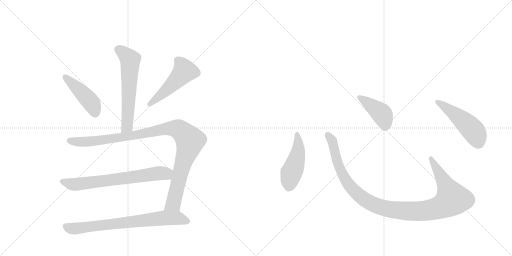
t = 0.00 s
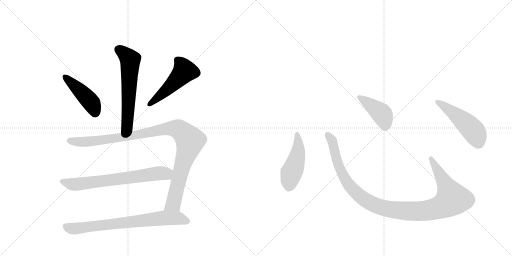
t = 1.67 s
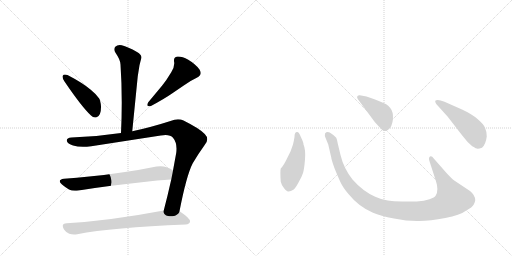
t = 3.34 s
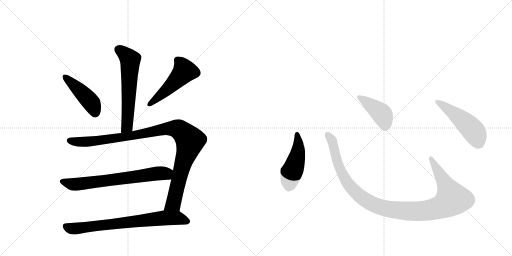
t = 5.01 s
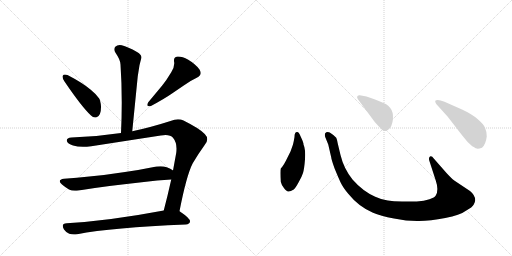
t = 6.68 s
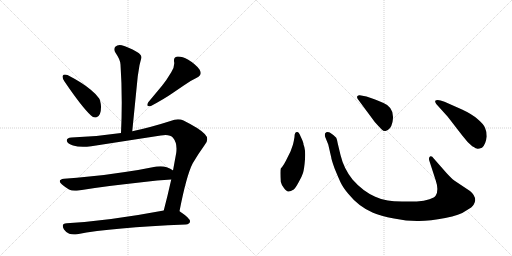
t = 8.36 s

The animated SVG that drew these frames (rendered in a browser with its animation timeline set to each time). Animation: 10 CSS @keyframes rules; one cycle of 8.36 s.

<svg version="1.1" viewBox="0 0 2048 1024" xmlns="http://www.w3.org/2000/svg">
  <g stroke="lightgray" stroke-dasharray="1,1" stroke-width="1" transform="scale(4, 4)">
    <line x1="0" y1="0" x2="256" y2="256"></line>
    <line x1="256" y1="0" x2="0" y2="256"></line>
    <line x1="128" y1="0" x2="128" y2="256"></line>
    <line x1="0" y1="128" x2="256" y2="128"></line>
    <line x1="256" y1="0" x2="512" y2="256"></line>
    <line x1="512" y1="0" x2="256" y2="256"></line>
    <line x1="384" y1="0" x2="384" y2="256"></line>
    <line x1="256" y1="128" x2="512" y2="128"></line>
  </g>
<g transform="scale(1, -1) translate(0, -850)">
   <style type="text/css">
    @keyframes keyframes0 {
      from {
       stroke: black;
       stroke-dashoffset: 609;
       stroke-width: 128;
       }
       66% {
       animation-timing-function: step-end;
       stroke: black;
       stroke-dashoffset: 0;
       stroke-width: 128;
       }
       to {
       stroke: black;
       stroke-width: 1024;
       }
       }
       #make-me-a-hanzi-animation-0 {
         animation: keyframes0 0.745605s both;
         animation-delay: 0.000000s;
         animation-timing-function: linear;
       }
    @keyframes keyframes1 {
      from {
       stroke: black;
       stroke-dashoffset: 449;
       stroke-width: 128;
       }
       59% {
       animation-timing-function: step-end;
       stroke: black;
       stroke-dashoffset: 0;
       stroke-width: 128;
       }
       to {
       stroke: black;
       stroke-width: 1024;
       }
       }
       #make-me-a-hanzi-animation-1 {
         animation: keyframes1 0.615397s both;
         animation-delay: 0.745605s;
         animation-timing-function: linear;
       }
    @keyframes keyframes2 {
      from {
       stroke: black;
       stroke-dashoffset: 502;
       stroke-width: 128;
       }
       62% {
       animation-timing-function: step-end;
       stroke: black;
       stroke-dashoffset: 0;
       stroke-width: 128;
       }
       to {
       stroke: black;
       stroke-width: 1024;
       }
       }
       #make-me-a-hanzi-animation-2 {
         animation: keyframes2 0.658529s both;
         animation-delay: 1.361003s;
         animation-timing-function: linear;
       }
    @keyframes keyframes3 {
      from {
       stroke: black;
       stroke-dashoffset: 1058;
       stroke-width: 128;
       }
       77% {
       animation-timing-function: step-end;
       stroke: black;
       stroke-dashoffset: 0;
       stroke-width: 128;
       }
       to {
       stroke: black;
       stroke-width: 1024;
       }
       }
       #make-me-a-hanzi-animation-3 {
         animation: keyframes3 1.111003s both;
         animation-delay: 2.019531s;
         animation-timing-function: linear;
       }
    @keyframes keyframes4 {
      from {
       stroke: black;
       stroke-dashoffset: 697;
       stroke-width: 128;
       }
       69% {
       animation-timing-function: step-end;
       stroke: black;
       stroke-dashoffset: 0;
       stroke-width: 128;
       }
       to {
       stroke: black;
       stroke-width: 1024;
       }
       }
       #make-me-a-hanzi-animation-4 {
         animation: keyframes4 0.817220s both;
         animation-delay: 3.130534s;
         animation-timing-function: linear;
       }
    @keyframes keyframes5 {
      from {
       stroke: black;
       stroke-dashoffset: 748;
       stroke-width: 128;
       }
       71% {
       animation-timing-function: step-end;
       stroke: black;
       stroke-dashoffset: 0;
       stroke-width: 128;
       }
       to {
       stroke: black;
       stroke-width: 1024;
       }
       }
       #make-me-a-hanzi-animation-5 {
         animation: keyframes5 0.858724s both;
         animation-delay: 3.947754s;
         animation-timing-function: linear;
       }
    @keyframes keyframes6 {
      from {
       stroke: black;
       stroke-dashoffset: 474;
       stroke-width: 128;
       }
       61% {
       animation-timing-function: step-end;
       stroke: black;
       stroke-dashoffset: 0;
       stroke-width: 128;
       }
       to {
       stroke: black;
       stroke-width: 1024;
       }
       }
       #make-me-a-hanzi-animation-6 {
         animation: keyframes6 0.635742s both;
         animation-delay: 4.806478s;
         animation-timing-function: linear;
       }
    @keyframes keyframes7 {
      from {
       stroke: black;
       stroke-dashoffset: 1118;
       stroke-width: 128;
       }
       78% {
       animation-timing-function: step-end;
       stroke: black;
       stroke-dashoffset: 0;
       stroke-width: 128;
       }
       to {
       stroke: black;
       stroke-width: 1024;
       }
       }
       #make-me-a-hanzi-animation-7 {
         animation: keyframes7 1.159831s both;
         animation-delay: 5.442220s;
         animation-timing-function: linear;
       }
    @keyframes keyframes8 {
      from {
       stroke: black;
       stroke-dashoffset: 422;
       stroke-width: 128;
       }
       58% {
       animation-timing-function: step-end;
       stroke: black;
       stroke-dashoffset: 0;
       stroke-width: 128;
       }
       to {
       stroke: black;
       stroke-width: 1024;
       }
       }
       #make-me-a-hanzi-animation-8 {
         animation: keyframes8 0.593424s both;
         animation-delay: 6.602051s;
         animation-timing-function: linear;
       }
    @keyframes keyframes9 {
      from {
       stroke: black;
       stroke-dashoffset: 501;
       stroke-width: 128;
       }
       62% {
       animation-timing-function: step-end;
       stroke: black;
       stroke-dashoffset: 0;
       stroke-width: 128;
       }
       to {
       stroke: black;
       stroke-width: 1024;
       }
       }
       #make-me-a-hanzi-animation-9 {
         animation: keyframes9 0.657715s both;
         animation-delay: 7.195475s;
         animation-timing-function: linear;
       }
</style>
<path d="M 529 325 L 551 545 L 558 589 Q 562 606 565 616 Q 566 618 566 620 Q 566 632 548 642 Q 511 663 487 669 Q 483 670 479 670 Q 468 670 461 663 Q 457 658 457 652 Q 457 646 462 639 Q 482 610 482 592 Q 487 519 487 440 Q 487 381 484 318 C 483 288 526 295 529 325 Z" fill="lightgray"></path> 
<path d="M 251 547 Q 250 545 250 543 Q 250 536 258 524 Q 328 421 364 388 Q 372 380 380 380 Q 384 380 388 382 Q 404 389 404 421 L 404 425 Q 402 448 396 457 Q 385 473 363 491 Q 330 519 270 550 Q 264 552 260 552 Q 253 552 251 547 Z" fill="lightgray"></path> 
<path d="M 787 539 Q 803 547 803 558 Q 803 564 798 572 Q 783 593 753 611 Q 729 624 714 624 L 709 624 Q 696 621 696 610 L 696 605 Q 697 601 697 596 Q 697 580 685 561 Q 666 529 648 507 L 593 441 Q 589 434 589 430 Q 589 425 597 425 L 602 425 Q 658 455 688 476 L 735 508 Q 759 526 787 539 Z" fill="lightgray"></path> 
<path d="M 643 308 Q 654 310 662 310 Q 683 310 692 299 Q 706 282 706 256 Q 706 248 705 239 L 692 168 L 685 132 Q 670 65 655 8 C 647 -21 712 -24 718 5 Q 746 149 771 197 Q 794 236 818 269 Q 829 281 829 293 Q 829 304 819 314 Q 800 335 734 368 Q 724 373 712 373 Q 698 373 682 366 Q 601 340 529 325 L 484 318 Q 386 303 286 300 Q 267 299 267 288 L 267 287 Q 270 275 292 268 Q 309 263 332 263 Q 347 263 365 265 L 643 308 Z" fill="lightgray"></path> 
<path d="M 692 168 L 691 169 Q 683 175 667 181 Q 655 185 642 185 Q 634 185 626 184 Q 563 171 500 162 Q 424 150 357 144 Q 308 138 256 135 Q 239 133 239 125 Q 239 120 248 112 Q 261 101 276 92 Q 286 87 300 87 Q 307 87 314 88 Q 423 106 567 121 Q 631 129 685 132 C 715 134 717 152 692 168 Z" fill="lightgray"></path> 
<path d="M 655 8 Q 438 -33 267 -43 Q 251 -44 251 -53 Q 251 -59 256 -68 Q 265 -81 277 -85 Q 286 -88 296 -88 Q 302 -88 309 -87 Q 448 -60 743 -48 Q 759 -46 760 -36 L 760 -35 Q 760 -23 721 3 L 718 5 C 701 17 684 14 655 8 Z" fill="lightgray"></path> 
<path d="M 1178 302 Q 1176 289 1172 272 L 1162 244 L 1149 218 Q 1135 188 1123 176 Q 1120 166 1123 123 Q 1125 113 1135 99 Q 1146 84 1153 84 Q 1161 83 1175 92 Q 1182 98 1194 120 Q 1207 142 1212 158 Q 1217 174 1220 213 Q 1223 252 1214 272 Q 1215 278 1203 303 Q 1196 322 1189 322 Q 1178 323 1178 302 Z" fill="lightgray"></path> 
<path d="M 1786 158 L 1735 216 Q 1727 228 1720 224 Q 1713 219 1718 205 L 1743 128 Q 1756 90 1743 68 Q 1739 60 1718 53 Q 1697 45 1667 44 L 1608 44 Q 1573 45 1551 48 Q 1529 50 1501 63 Q 1451 85 1410 132 Q 1375 176 1362 230 L 1351 276 Q 1348 293 1345 299 Q 1338 308 1319 320 Q 1307 325 1300 316 Q 1298 308 1302 299 L 1313 272 L 1325 220 Q 1325 214 1338 177 Q 1354 138 1363 119 Q 1372 100 1393 75 Q 1435 23 1492 -1 Q 1521 -14 1576 -24 Q 1631 -35 1676 -34 Q 1721 -34 1781 -22 Q 1841 -10 1862 6 Q 1891 22 1895 32 Q 1900 42 1901 49 Q 1901 69 1880 86 L 1817 128 Q 1805 137 1786 158 Z" fill="lightgray"></path> 
<path d="M 1431 454 L 1499 362 Q 1518 341 1526 333 Q 1535 324 1542 326 Q 1563 330 1570 362 Q 1581 419 1534 438 Q 1504 452 1489 456 L 1466 464 L 1439 469 Q 1434 470 1430 466 Q 1426 462 1431 454 Z" fill="lightgray"></path> 
<path d="M 1791 383 L 1849 308 Q 1870 280 1889 265 Q 1906 255 1910 255 Q 1914 254 1928 259 Q 1943 272 1947 304 Q 1947 324 1940 339 Q 1934 354 1910 374 Q 1887 394 1848 412 L 1778 443 Q 1749 455 1741 447 Q 1739 444 1745 434 L 1791 383 Z" fill="lightgray"></path> 
      <clipPath id="make-me-a-hanzi-clip-0">
      <path d="M 529 325 L 551 545 L 558 589 Q 562 606 565 616 Q 566 618 566 620 Q 566 632 548 642 Q 511 663 487 669 Q 483 670 479 670 Q 468 670 461 663 Q 457 658 457 652 Q 457 646 462 639 Q 482 610 482 592 Q 487 519 487 440 Q 487 381 484 318 C 483 288 526 295 529 325 Z" fill="lightgray"></path>
      </clipPath>
      <path clip-path="url(#make-me-a-hanzi-clip-0)" d="M 474 652 L 521 611 L 509 351 L 491 326 " fill="none" id="make-me-a-hanzi-animation-0" stroke-dasharray="481 962" stroke-linecap="round"></path>

      <clipPath id="make-me-a-hanzi-clip-1">
      <path d="M 251 547 Q 250 545 250 543 Q 250 536 258 524 Q 328 421 364 388 Q 372 380 380 380 Q 384 380 388 382 Q 404 389 404 421 L 404 425 Q 402 448 396 457 Q 385 473 363 491 Q 330 519 270 550 Q 264 552 260 552 Q 253 552 251 547 Z" fill="lightgray"></path>
      </clipPath>
      <path clip-path="url(#make-me-a-hanzi-clip-1)" d="M 259 543 L 364 441 L 380 397 " fill="none" id="make-me-a-hanzi-animation-1" stroke-dasharray="321 642" stroke-linecap="round"></path>

      <clipPath id="make-me-a-hanzi-clip-2">
      <path d="M 787 539 Q 803 547 803 558 Q 803 564 798 572 Q 783 593 753 611 Q 729 624 714 624 L 709 624 Q 696 621 696 610 L 696 605 Q 697 601 697 596 Q 697 580 685 561 Q 666 529 648 507 L 593 441 Q 589 434 589 430 Q 589 425 597 425 L 602 425 Q 658 455 688 476 L 735 508 Q 759 526 787 539 Z" fill="lightgray"></path>
      </clipPath>
      <path clip-path="url(#make-me-a-hanzi-clip-2)" d="M 710 610 L 731 584 L 737 564 L 670 493 L 597 433 " fill="none" id="make-me-a-hanzi-animation-2" stroke-dasharray="374 748" stroke-linecap="round"></path>

      <clipPath id="make-me-a-hanzi-clip-3">
      <path d="M 643 308 Q 654 310 662 310 Q 683 310 692 299 Q 706 282 706 256 Q 706 248 705 239 L 692 168 L 685 132 Q 670 65 655 8 C 647 -21 712 -24 718 5 Q 746 149 771 197 Q 794 236 818 269 Q 829 281 829 293 Q 829 304 819 314 Q 800 335 734 368 Q 724 373 712 373 Q 698 373 682 366 Q 601 340 529 325 L 484 318 Q 386 303 286 300 Q 267 299 267 288 L 267 287 Q 270 275 292 268 Q 309 263 332 263 Q 347 263 365 265 L 643 308 Z" fill="lightgray"></path>
      </clipPath>
      <path clip-path="url(#make-me-a-hanzi-clip-3)" d="M 278 288 L 313 282 L 357 284 L 525 307 L 682 337 L 724 327 L 760 284 L 728 183 L 696 43 L 663 14 " fill="none" id="make-me-a-hanzi-animation-3" stroke-dasharray="930 1860" stroke-linecap="round"></path>

      <clipPath id="make-me-a-hanzi-clip-4">
      <path d="M 692 168 L 691 169 Q 683 175 667 181 Q 655 185 642 185 Q 634 185 626 184 Q 563 171 500 162 Q 424 150 357 144 Q 308 138 256 135 Q 239 133 239 125 Q 239 120 248 112 Q 261 101 276 92 Q 286 87 300 87 Q 307 87 314 88 Q 423 106 567 121 Q 631 129 685 132 C 715 134 717 152 692 168 Z" fill="lightgray"></path>
      </clipPath>
      <path clip-path="url(#make-me-a-hanzi-clip-4)" d="M 250 123 L 289 113 L 331 115 L 686 163 " fill="none" id="make-me-a-hanzi-animation-4" stroke-dasharray="569 1138" stroke-linecap="round"></path>

      <clipPath id="make-me-a-hanzi-clip-5">
      <path d="M 655 8 Q 438 -33 267 -43 Q 251 -44 251 -53 Q 251 -59 256 -68 Q 265 -81 277 -85 Q 286 -88 296 -88 Q 302 -88 309 -87 Q 448 -60 743 -48 Q 759 -46 760 -36 L 760 -35 Q 760 -23 721 3 L 718 5 C 701 17 684 14 655 8 Z" fill="lightgray"></path>
      </clipPath>
      <path clip-path="url(#make-me-a-hanzi-clip-5)" d="M 264 -56 L 281 -64 L 310 -64 L 661 -22 L 715 -23 L 750 -35 " fill="none" id="make-me-a-hanzi-animation-5" stroke-dasharray="620 1240" stroke-linecap="round"></path>

      <clipPath id="make-me-a-hanzi-clip-6">
      <path d="M 1178 302 Q 1176 289 1172 272 L 1162 244 L 1149 218 Q 1135 188 1123 176 Q 1120 166 1123 123 Q 1125 113 1135 99 Q 1146 84 1153 84 Q 1161 83 1175 92 Q 1182 98 1194 120 Q 1207 142 1212 158 Q 1217 174 1220 213 Q 1223 252 1214 272 Q 1215 278 1203 303 Q 1196 322 1189 322 Q 1178 323 1178 302 Z" fill="lightgray"></path>
      </clipPath>
      <path clip-path="url(#make-me-a-hanzi-clip-6)" d="M 1188 313 L 1193 250 L 1159 135 L 1155 100 " fill="none" id="make-me-a-hanzi-animation-6" stroke-dasharray="346 692" stroke-linecap="round"></path>

      <clipPath id="make-me-a-hanzi-clip-7">
      <path d="M 1786 158 L 1735 216 Q 1727 228 1720 224 Q 1713 219 1718 205 L 1743 128 Q 1756 90 1743 68 Q 1739 60 1718 53 Q 1697 45 1667 44 L 1608 44 Q 1573 45 1551 48 Q 1529 50 1501 63 Q 1451 85 1410 132 Q 1375 176 1362 230 L 1351 276 Q 1348 293 1345 299 Q 1338 308 1319 320 Q 1307 325 1300 316 Q 1298 308 1302 299 L 1313 272 L 1325 220 Q 1325 214 1338 177 Q 1354 138 1363 119 Q 1372 100 1393 75 Q 1435 23 1492 -1 Q 1521 -14 1576 -24 Q 1631 -35 1676 -34 Q 1721 -34 1781 -22 Q 1841 -10 1862 6 Q 1891 22 1895 32 Q 1900 42 1901 49 Q 1901 69 1880 86 L 1817 128 Q 1805 137 1786 158 Z" fill="lightgray"></path>
      </clipPath>
      <path clip-path="url(#make-me-a-hanzi-clip-7)" d="M 1309 311 L 1331 279 L 1351 193 L 1391 116 L 1462 49 L 1498 30 L 1543 16 L 1619 6 L 1710 8 L 1764 22 L 1809 54 L 1724 217 " fill="none" id="make-me-a-hanzi-animation-7" stroke-dasharray="990 1980" stroke-linecap="round"></path>

      <clipPath id="make-me-a-hanzi-clip-8">
      <path d="M 1431 454 L 1499 362 Q 1518 341 1526 333 Q 1535 324 1542 326 Q 1563 330 1570 362 Q 1581 419 1534 438 Q 1504 452 1489 456 L 1466 464 L 1439 469 Q 1434 470 1430 466 Q 1426 462 1431 454 Z" fill="lightgray"></path>
      </clipPath>
      <path clip-path="url(#make-me-a-hanzi-clip-8)" d="M 1437 461 L 1526 395 L 1540 362 L 1540 343 " fill="none" id="make-me-a-hanzi-animation-8" stroke-dasharray="294 588" stroke-linecap="round"></path>

      <clipPath id="make-me-a-hanzi-clip-9">
      <path d="M 1791 383 L 1849 308 Q 1870 280 1889 265 Q 1906 255 1910 255 Q 1914 254 1928 259 Q 1943 272 1947 304 Q 1947 324 1940 339 Q 1934 354 1910 374 Q 1887 394 1848 412 L 1778 443 Q 1749 455 1741 447 Q 1739 444 1745 434 L 1791 383 Z" fill="lightgray"></path>
      </clipPath>
      <path clip-path="url(#make-me-a-hanzi-clip-9)" d="M 1748 442 L 1828 387 L 1887 334 L 1902 314 L 1912 272 " fill="none" id="make-me-a-hanzi-animation-9" stroke-dasharray="373 746" stroke-linecap="round"></path>

</g>
</svg>
